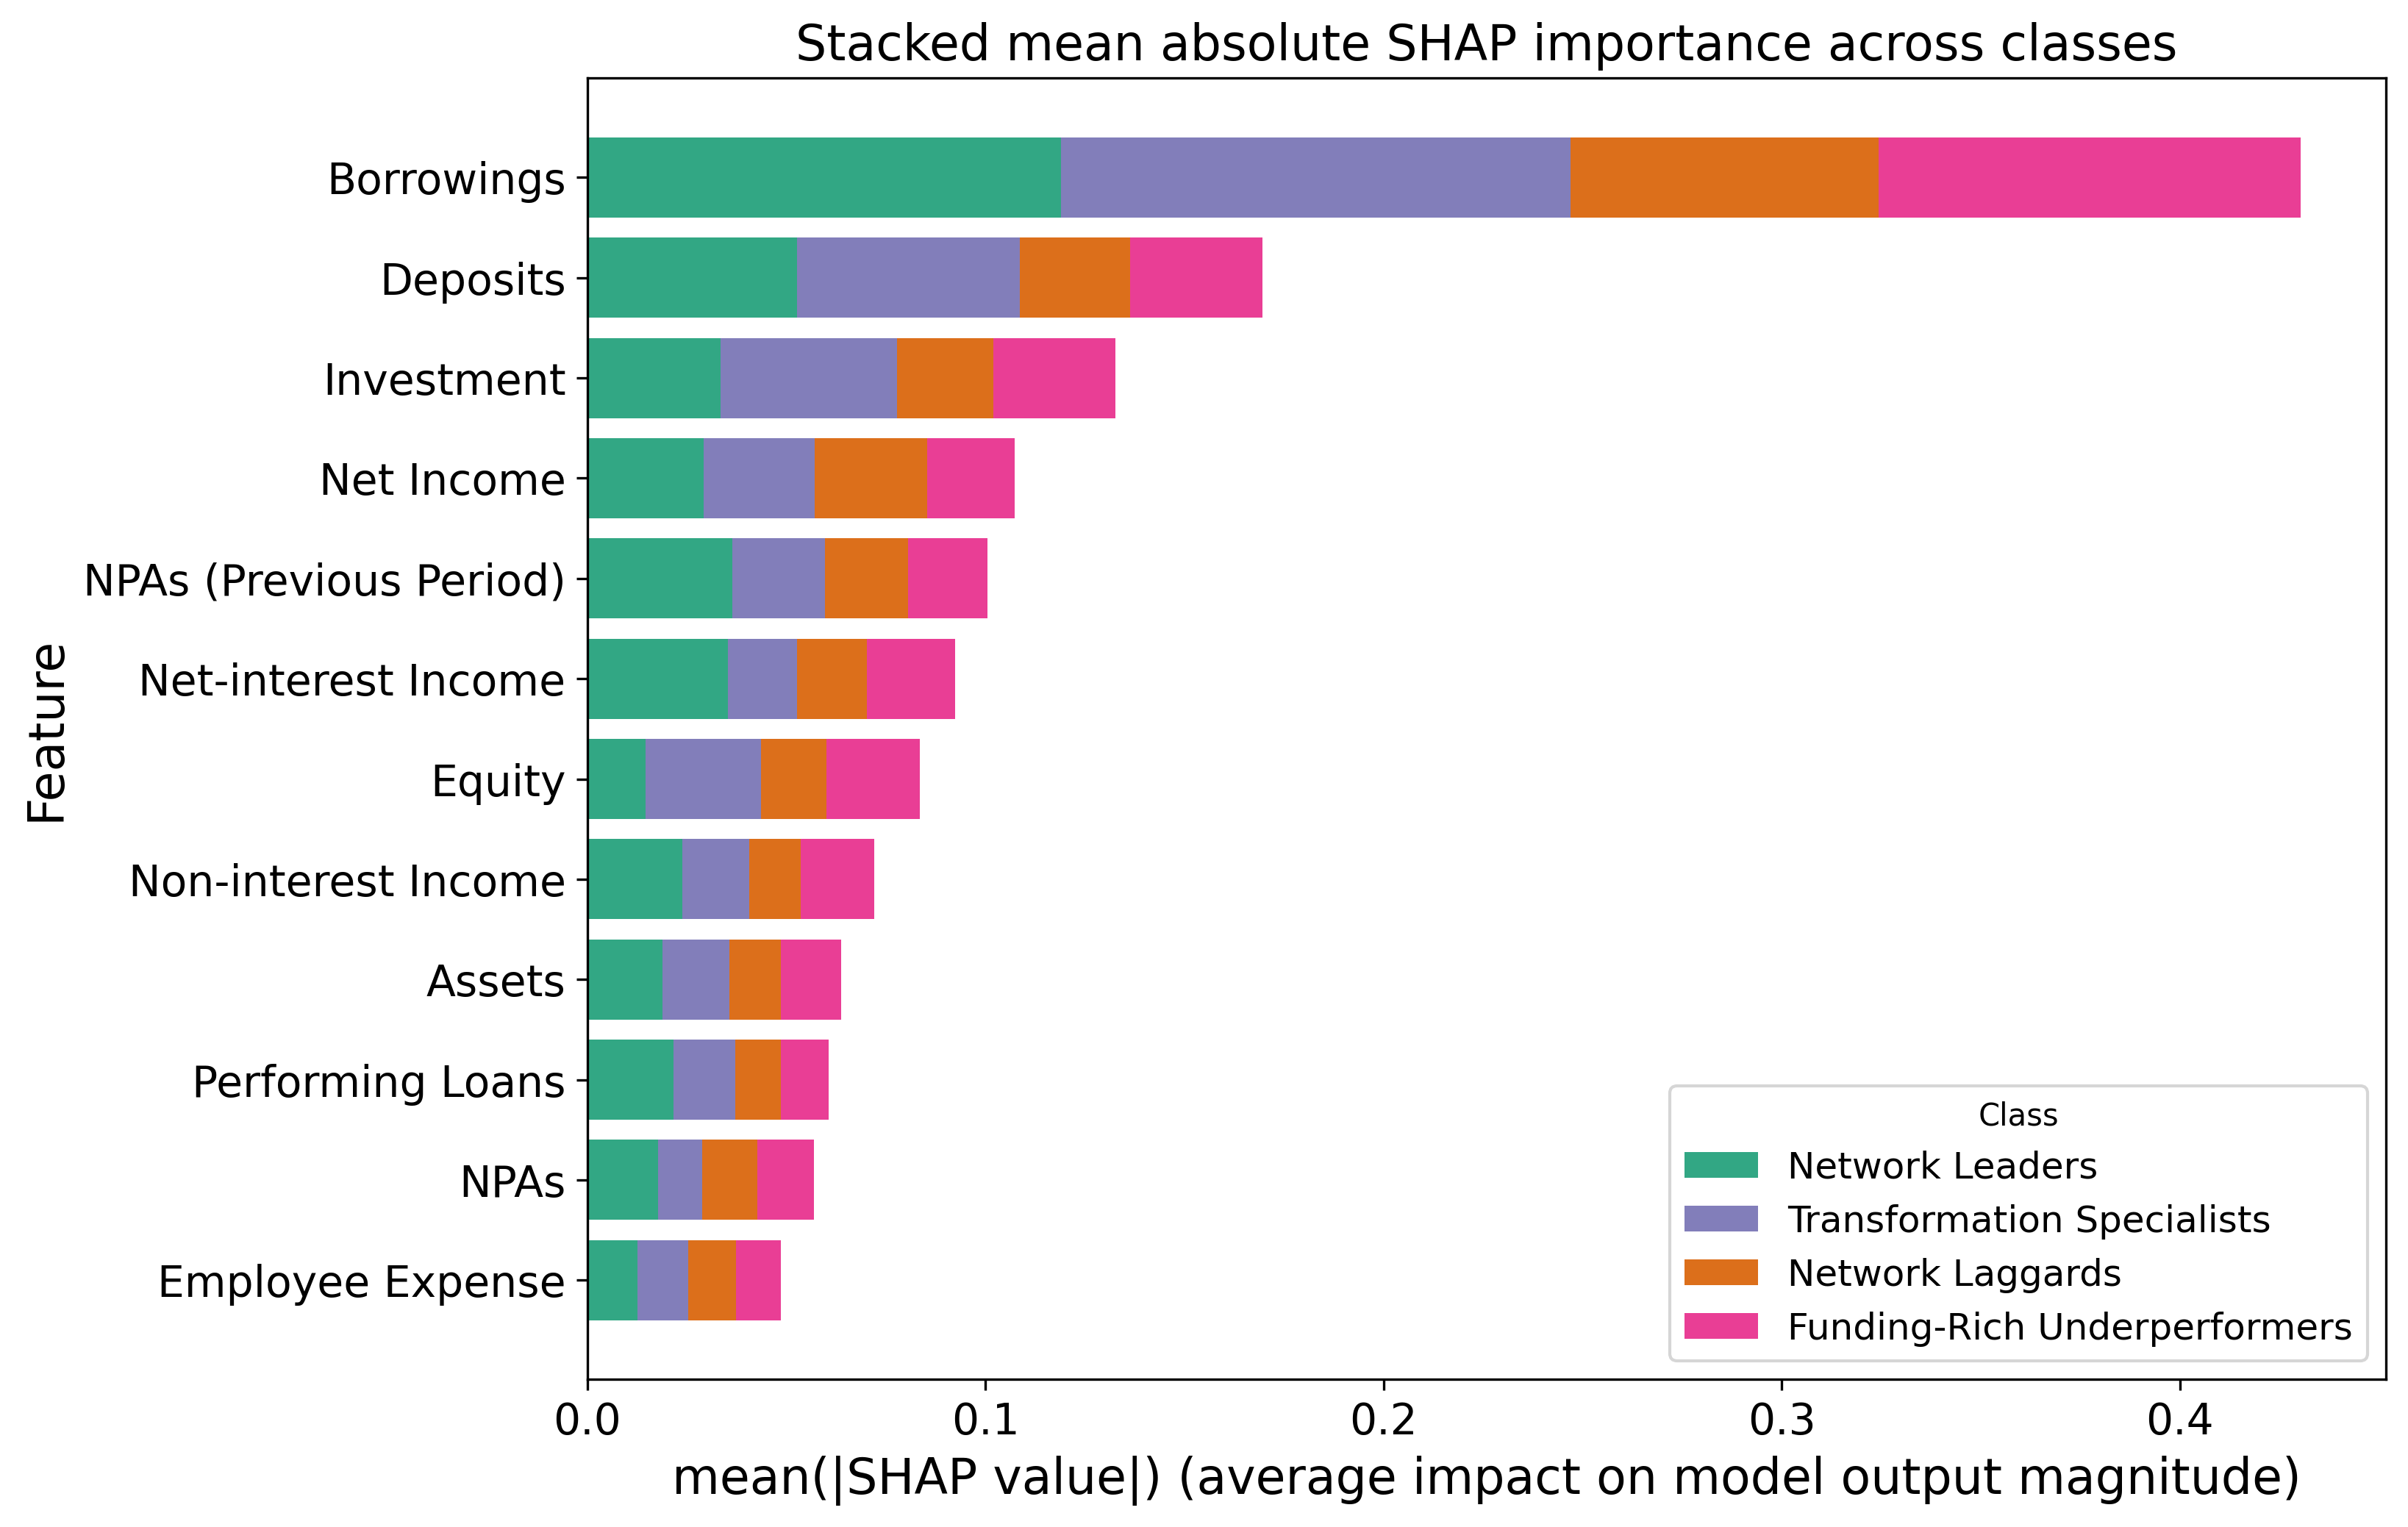

The file beside this chart, header and first rows:
Feature, Network Leaders, Transformation Specialists, Network Laggards, Funding-Rich Underperformers, Total
Employee Expense, 0.01264, 0.01271, 0.01198, 0.01135, 0.04868
NPAs, 0.01775, 0.01118, 0.01384, 0.0142, 0.05697
Performing Loans, 0.02166, 0.01555, 0.01136, 0.01213, 0.06069
Assets, 0.01891, 0.01676, 0.01298, 0.0152, 0.06385
Non-interest Income, 0.02394, 0.01665, 0.01307, 0.01838, 0.07204
Equity, 0.01466, 0.02893, 0.01648, 0.0235, 0.08357
Net-interest Income, 0.03533, 0.01737, 0.01745, 0.02227, 0.09242
NPAs (Previous Period), 0.03652, 0.02317, 0.02084, 0.01995, 0.1005
Net Income, 0.0293, 0.02781, 0.02823, 0.022, 0.1073
Investment, 0.0335, 0.04436, 0.02421, 0.03065, 0.1327
Deposits, 0.05261, 0.05601, 0.02778, 0.03325, 0.1697
Borrowings, 0.119, 0.128, 0.07729, 0.106, 0.4303
